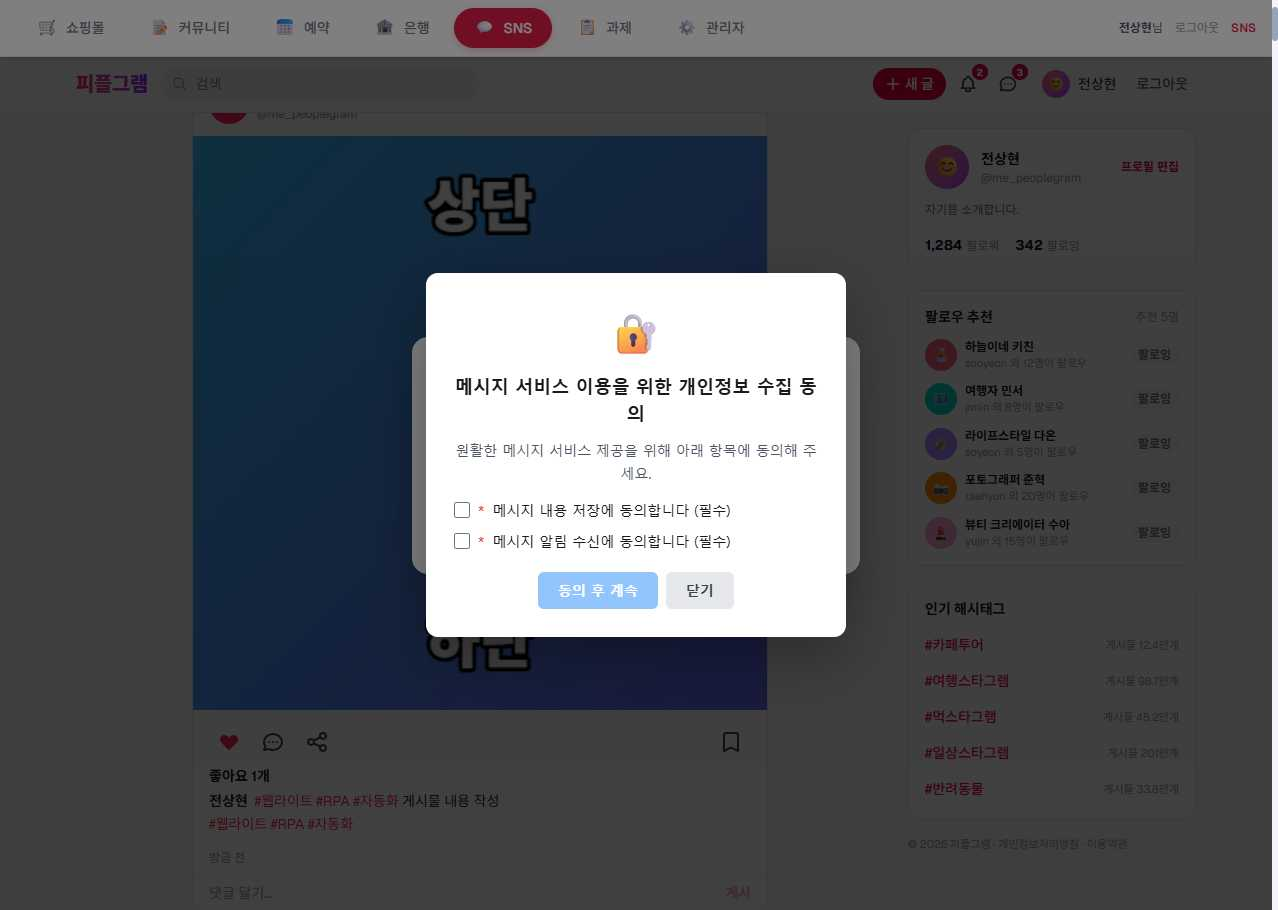
Task: weblight
Workflow: ClosePrivacyPopup

Step 1: Use Browser Chrome: RPA Practice Site in window 'RPA Practice Site' (chrome.exe)

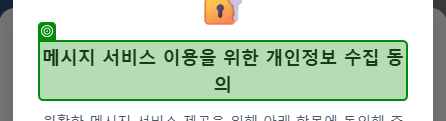
Step 2: check the heading in window 'RPA Practice Site' (chrome.exe)

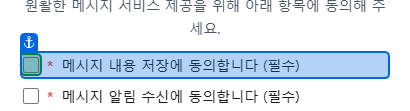
Step 3: check the text box in window 'RPA Practice Site' (chrome.exe)

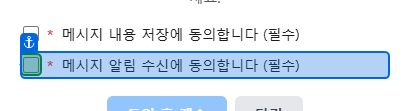
Step 4: check the text box in window 'RPA Practice Site' (chrome.exe)

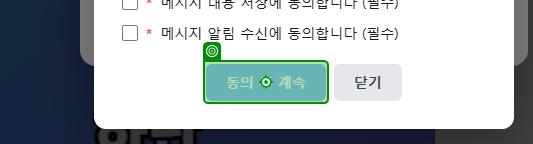
Step 5: click on the button 'sns-dm-privacy-confirm' in window 'RPA Practice Site' (chrome.exe)
